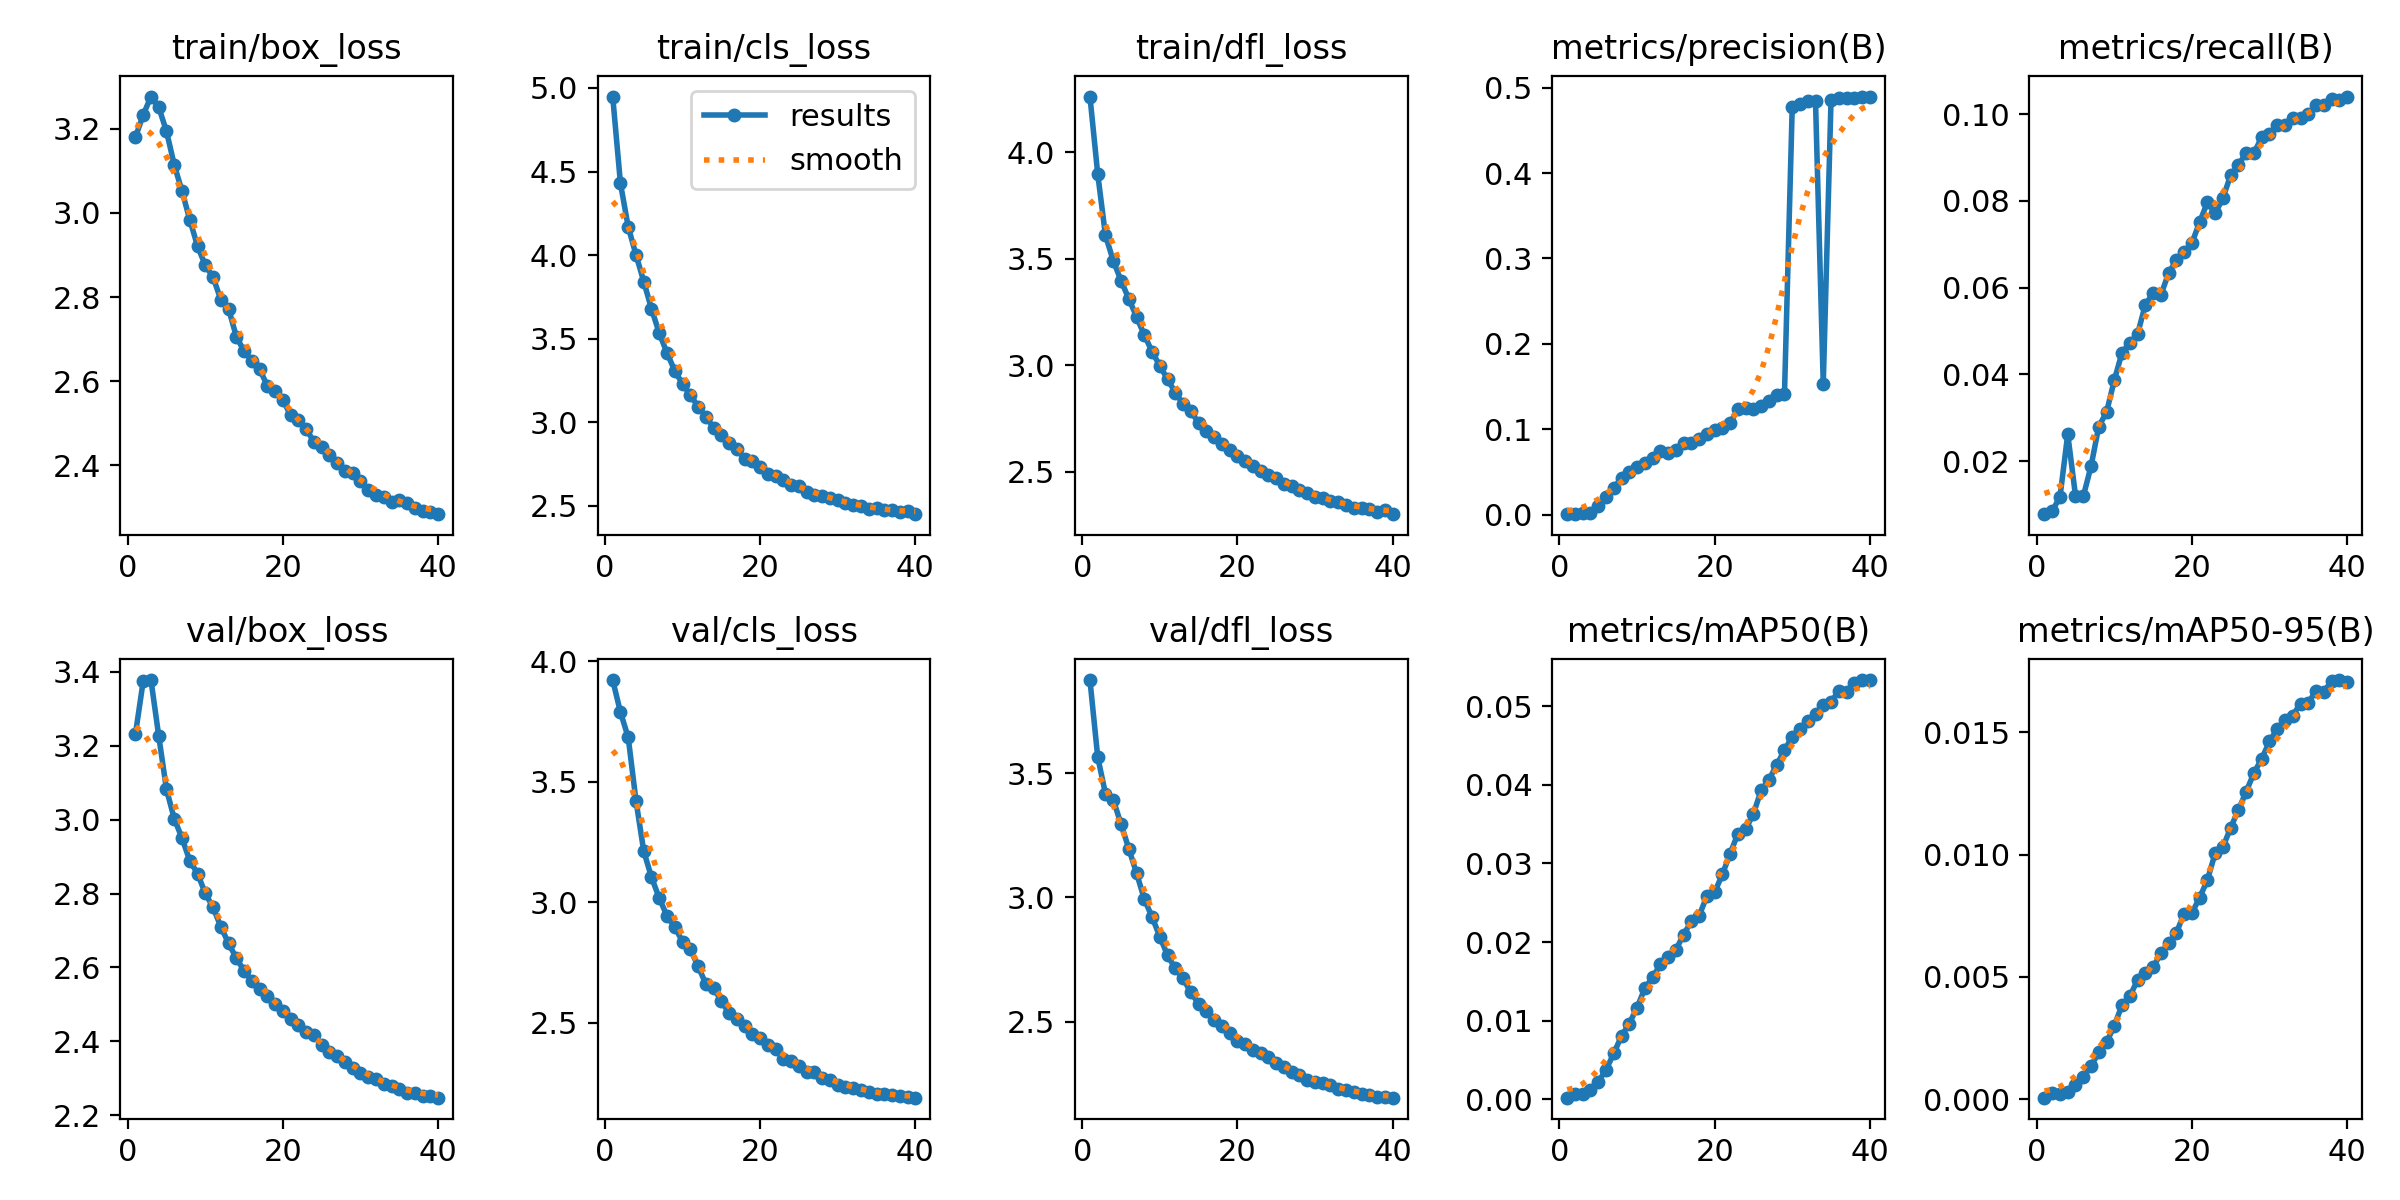

The table this chart was drawn from, first rows:
epoch, train/box_loss, train/cls_loss, train/dfl_loss, metrics/precision(B), metrics/recall(B), metrics/mAP50(B), metrics/mAP50-95(B), val/box_loss, val/cls_loss, val/dfl_loss, lr/pg0, lr/pg1, lr/pg2, _timestamp, _runtime
1, 3.18, 4.948, 4.261, 0.0004, 0.00779, 0.00022, 6e-05, 3.231, 3.923, 3.876, 0.06727, 1.9229e-05, 1.9229e-05, 1.7163e+09, 1312
2, 3.233, 4.428, 3.898, 0.00044, 0.00854, 0.00065, 0.00027, 3.374, 3.789, 3.566, 0.03396, 3.7841e-05, 3.7841e-05, 1.7163e+09, 1338
3, 3.277, 4.169, 3.609, 0.00133, 0.01173, 0.00069, 0.00019, 3.377, 3.684, 3.418, 0.0006403, 5.5484e-05, 5.5484e-05, 1.7163e+09, 1365
4, 3.252, 4.002, 3.491, 0.00194, 0.02624, 0.00114, 0.00031, 3.226, 3.421, 3.393, 5.4357e-05, 5.4357e-05, 5.4357e-05, 1.7163e+09, 1391
5, 3.194, 3.842, 3.397, 0.00942, 0.01208, 0.00226, 0.00057, 3.081, 3.212, 3.297, 5.4357e-05, 5.4357e-05, 5.4357e-05, 1.7163e+09, 1418
6, 3.115, 3.679, 3.312, 0.02105, 0.01188, 0.00373, 0.0009, 3.002, 3.103, 3.197, 5.2904e-05, 5.2904e-05, 5.2904e-05, 1.7163e+09, 1445
7, 3.052, 3.533, 3.227, 0.03125, 0.01881, 0.00586, 0.00135, 2.95, 3.017, 3.099, 5.1451e-05, 5.1451e-05, 5.1451e-05, 1.7163e+09, 1473
8, 2.984, 3.415, 3.142, 0.04278, 0.028, 0.00805, 0.00191, 2.889, 2.943, 2.994, 4.9997e-05, 4.9997e-05, 4.9997e-05, 1.7163e+09, 1501
9, 2.921, 3.308, 3.064, 0.0503, 0.03129, 0.00964, 0.00232, 2.854, 2.896, 2.922, 4.8544e-05, 4.8544e-05, 4.8544e-05, 1.7163e+09, 1529
10, 2.876, 3.229, 2.997, 0.05536, 0.03867, 0.01167, 0.003, 2.8, 2.836, 2.843, 4.7091e-05, 4.7091e-05, 4.7091e-05, 1.7163e+09, 1557
11, 2.848, 3.164, 2.934, 0.06016, 0.04503, 0.01411, 0.00385, 2.763, 2.805, 2.767, 4.5638e-05, 4.5638e-05, 4.5638e-05, 1.7163e+09, 1585
12, 2.794, 3.094, 2.871, 0.06644, 0.04725, 0.0155, 0.00421, 2.711, 2.734, 2.714, 4.4184e-05, 4.4184e-05, 4.4184e-05, 1.7163e+09, 1614
13, 2.773, 3.035, 2.818, 0.07442, 0.04932, 0.01716, 0.00487, 2.665, 2.661, 2.674, 4.2731e-05, 4.2731e-05, 4.2731e-05, 1.7163e+09, 1642
14, 2.706, 2.968, 2.783, 0.07153, 0.05606, 0.01805, 0.00517, 2.626, 2.644, 2.617, 4.1278e-05, 4.1278e-05, 4.1278e-05, 1.7163e+09, 1670
15, 2.672, 2.922, 2.73, 0.07569, 0.05874, 0.01899, 0.00539, 2.591, 2.589, 2.572, 3.9825e-05, 3.9825e-05, 3.9825e-05, 1.7163e+09, 1698
16, 2.649, 2.875, 2.692, 0.08351, 0.05834, 0.02096, 0.00596, 2.564, 2.539, 2.542, 3.8372e-05, 3.8372e-05, 3.8372e-05, 1.7163e+09, 1727
17, 2.629, 2.838, 2.662, 0.08413, 0.06333, 0.02262, 0.00637, 2.543, 2.517, 2.506, 3.6918e-05, 3.6918e-05, 3.6918e-05, 1.7163e+09, 1755
18, 2.589, 2.781, 2.629, 0.08887, 0.06637, 0.02334, 0.0068, 2.523, 2.487, 2.481, 3.5465e-05, 3.5465e-05, 3.5465e-05, 1.7163e+09, 1783
19, 2.577, 2.767, 2.602, 0.09447, 0.06829, 0.02584, 0.00759, 2.501, 2.454, 2.455, 3.4012e-05, 3.4012e-05, 3.4012e-05, 1.7163e+09, 1812
20, 2.556, 2.734, 2.575, 0.09877, 0.07027, 0.02633, 0.00761, 2.482, 2.436, 2.423, 3.2559e-05, 3.2559e-05, 3.2559e-05, 1.7163e+09, 1840
21, 2.519, 2.693, 2.551, 0.1015, 0.07513, 0.02861, 0.00824, 2.459, 2.407, 2.409, 3.1105e-05, 3.1105e-05, 3.1105e-05, 1.7163e+09, 1869
22, 2.509, 2.677, 2.526, 0.1073, 0.07967, 0.03126, 0.00896, 2.444, 2.392, 2.384, 2.9652e-05, 2.9652e-05, 2.9652e-05, 1.7163e+09, 1897
23, 2.488, 2.653, 2.504, 0.1233, 0.07712, 0.03378, 0.01006, 2.427, 2.349, 2.374, 2.8199e-05, 2.8199e-05, 2.8199e-05, 1.7163e+09, 1926
24, 2.455, 2.625, 2.487, 0.1247, 0.08064, 0.03435, 0.01031, 2.417, 2.342, 2.358, 2.6746e-05, 2.6746e-05, 2.6746e-05, 1.7163e+09, 1954
25, 2.445, 2.619, 2.469, 0.1236, 0.08598, 0.03631, 0.0111, 2.39, 2.319, 2.334, 2.5292e-05, 2.5292e-05, 2.5292e-05, 1.7163e+09, 1982
26, 2.424, 2.586, 2.444, 0.1276, 0.08827, 0.03931, 0.01183, 2.373, 2.297, 2.315, 2.3839e-05, 2.3839e-05, 2.3839e-05, 1.7163e+09, 2011
27, 2.406, 2.566, 2.433, 0.133, 0.09115, 0.04063, 0.01258, 2.361, 2.296, 2.296, 2.2386e-05, 2.2386e-05, 2.2386e-05, 1.7163e+09, 2039
28, 2.387, 2.558, 2.414, 0.1398, 0.09104, 0.04254, 0.01334, 2.345, 2.271, 2.285, 2.0933e-05, 2.0933e-05, 2.0933e-05, 1.7163e+09, 2068
29, 2.383, 2.547, 2.4, 0.1407, 0.0947, 0.04437, 0.01392, 2.33, 2.262, 2.266, 1.9479e-05, 1.9479e-05, 1.9479e-05, 1.7163e+09, 2096
30, 2.362, 2.536, 2.382, 0.4776, 0.09541, 0.04613, 0.01463, 2.314, 2.243, 2.256, 1.8026e-05, 1.8026e-05, 1.8026e-05, 1.7163e+09, 2125
31, 2.342, 2.515, 2.375, 0.4809, 0.09762, 0.04703, 0.01514, 2.305, 2.232, 2.252, 1.6573e-05, 1.6573e-05, 1.6573e-05, 1.7163e+09, 2156
32, 2.331, 2.505, 2.363, 0.4847, 0.09758, 0.04814, 0.01549, 2.299, 2.229, 2.244, 1.512e-05, 1.512e-05, 1.512e-05, 1.7163e+09, 2185
33, 2.325, 2.499, 2.358, 0.4844, 0.09916, 0.04896, 0.01569, 2.286, 2.22, 2.23, 1.3666e-05, 1.3666e-05, 1.3666e-05, 1.7163e+09, 2213
34, 2.313, 2.481, 2.342, 0.153, 0.09914, 0.0502, 0.01618, 2.279, 2.213, 2.224, 1.2213e-05, 1.2213e-05, 1.2213e-05, 1.7163e+09, 2241
35, 2.317, 2.487, 2.332, 0.4855, 0.1, 0.05049, 0.0162, 2.271, 2.204, 2.216, 1.076e-05, 1.076e-05, 1.076e-05, 1.7163e+09, 2270
36, 2.31, 2.477, 2.331, 0.4882, 0.1021, 0.05195, 0.01671, 2.262, 2.203, 2.209, 9.3066e-06, 9.3066e-06, 9.3066e-06, 1.7163e+09, 2299
37, 2.299, 2.476, 2.325, 0.488, 0.1022, 0.05175, 0.01664, 2.261, 2.2, 2.203, 7.8534e-06, 7.8534e-06, 7.8534e-06, 1.7163e+09, 2327
38, 2.291, 2.462, 2.313, 0.4885, 0.1035, 0.05296, 0.01711, 2.253, 2.195, 2.198, 6.4001e-06, 6.4001e-06, 6.4001e-06, 1.7163e+09, 2355
39, 2.288, 2.47, 2.318, 0.4897, 0.1034, 0.05328, 0.01714, 2.251, 2.19, 2.197, 4.9469e-06, 4.9469e-06, 4.9469e-06, 1.7163e+09, 2384
40, 2.284, 2.45, 2.301, 0.4886, 0.1041, 0.05331, 0.01707, 2.248, 2.188, 2.193, 3.4937e-06, 3.4937e-06, 3.4937e-06, 1.7163e+09, 2412
